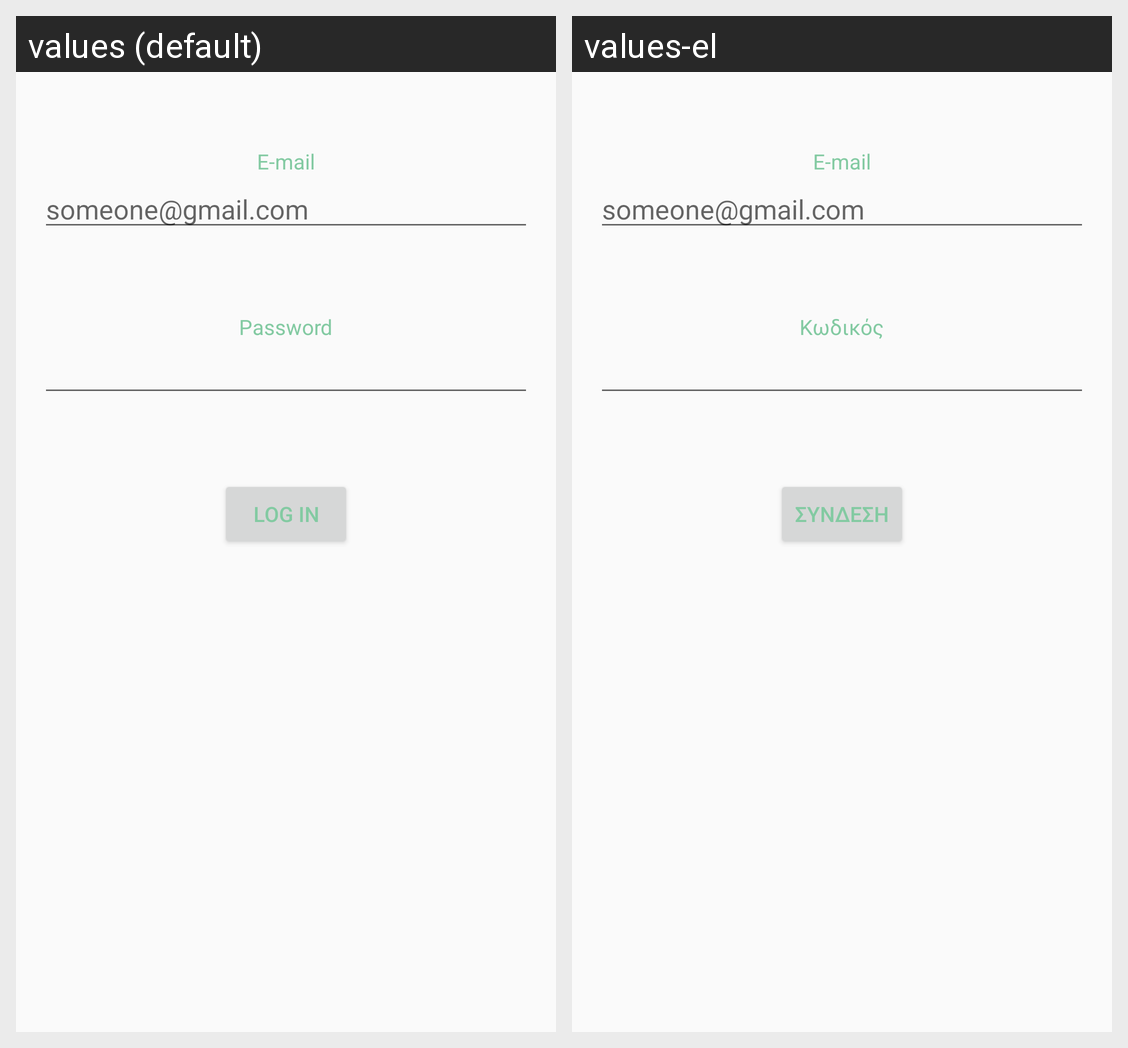

The Android screen above is rendered under two locales of the same app. Produce the string resources it draws, with the default and per-locale values.
Android screen res/layout/activity_log_in.xml rendered under 2 locales, left to right: values (default), values-el. Device: Nexus 5 (rendered at 1080×1920; each locale shown at half size, 540×960, under a caption strip naming it); theme AppTheme.
Strings drawn on this screen, with the default value and each locale's value (text and hints the layout hard-codes, and strings that could not be matched under every locale, appear in the picture but are not listed):

mail
  values: E-mail
  values-el: E-mail

hint_mail
  values: someone@gmail.com
  values-el: someone@gmail.com

password
  values: Password
  values-el: Κωδικός

log_in_button
  values: Log In
  values-el: Σύνδεση
